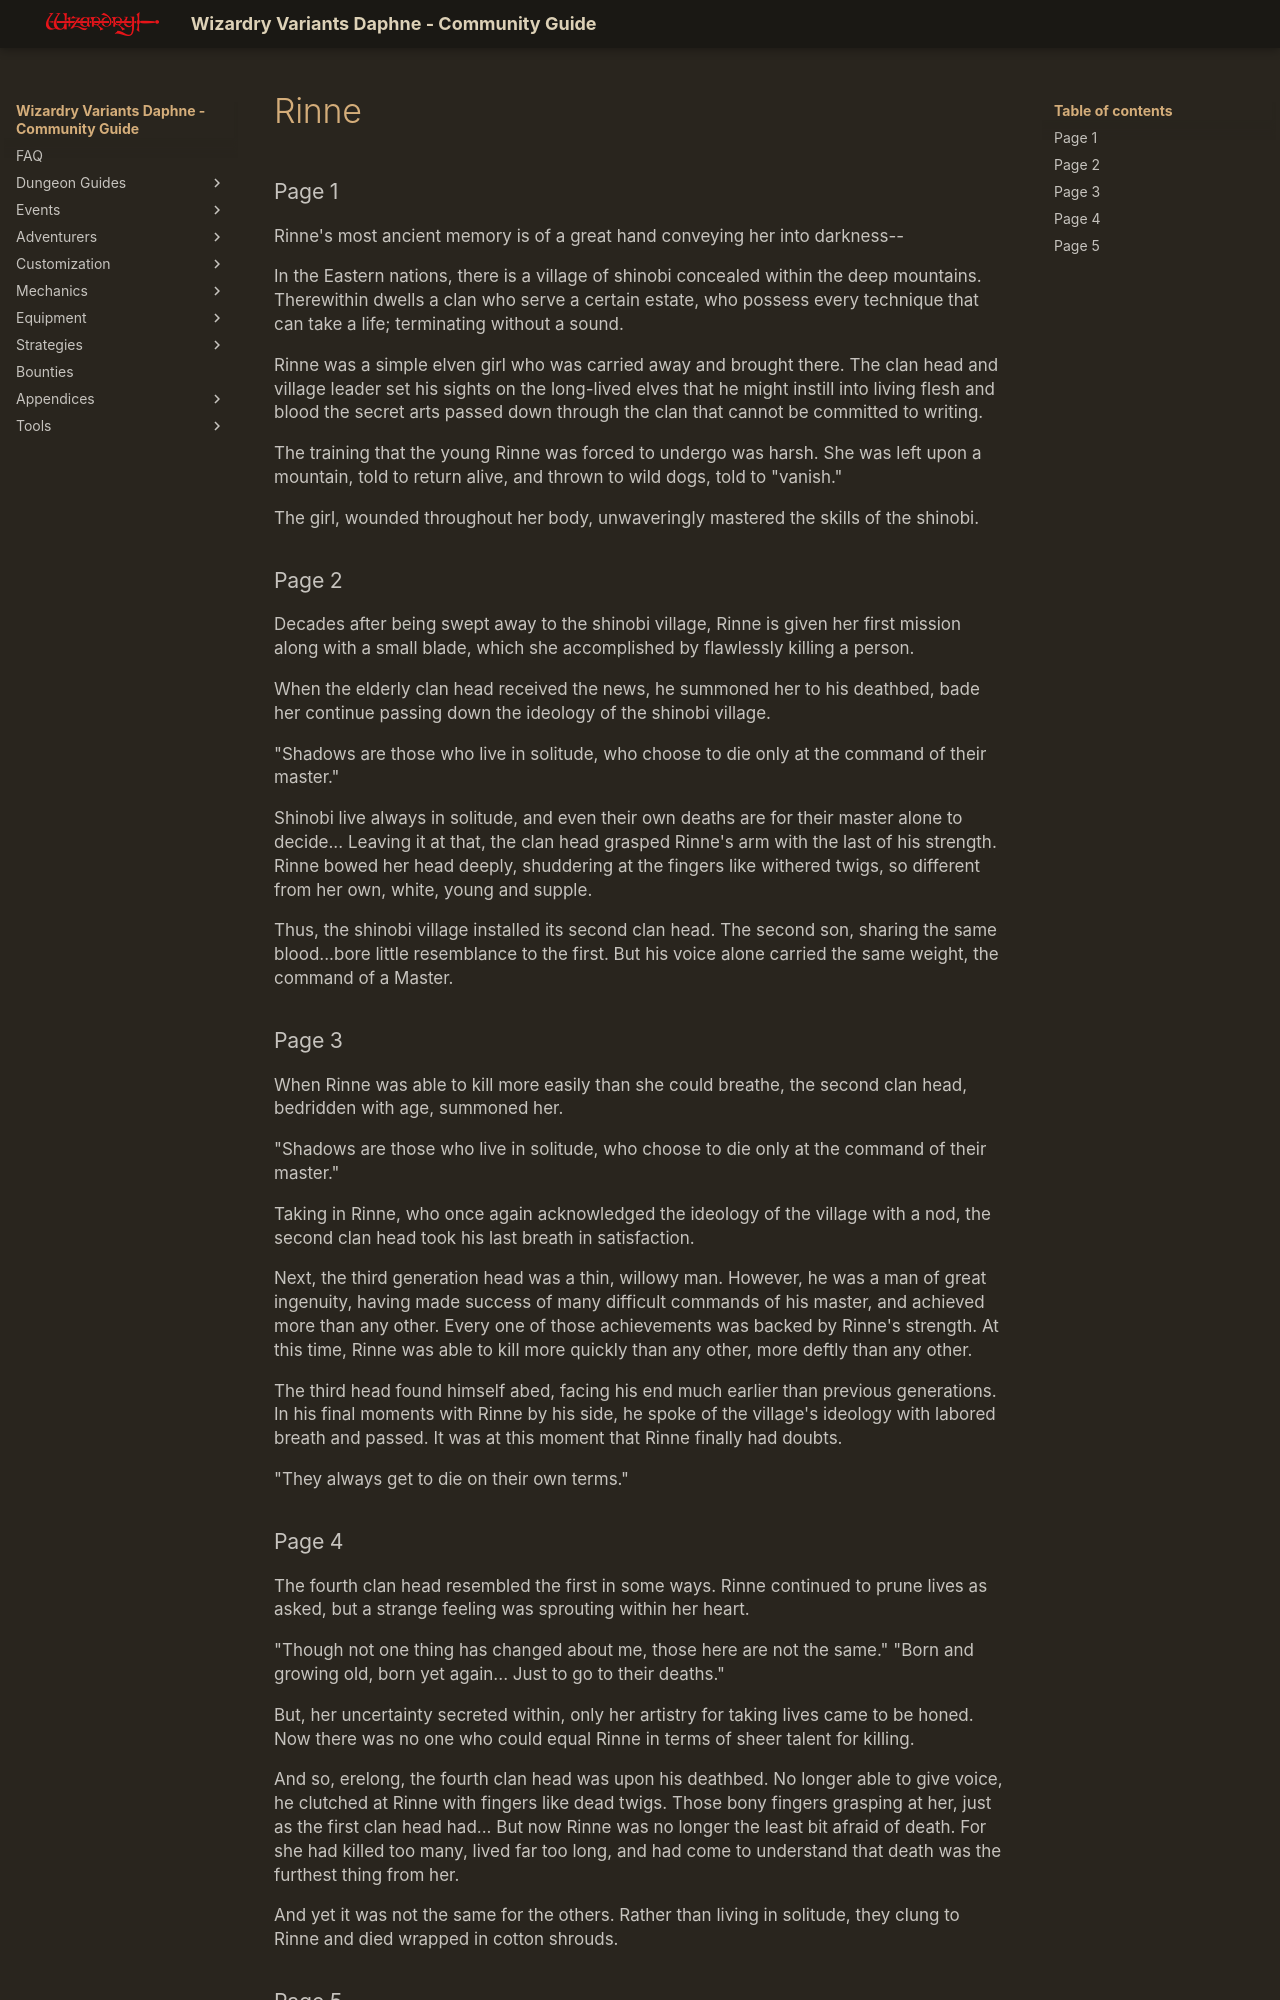

repository: itsnicksia/wizardry-daphne-guide · page: adventurers/legendary-adventurers/life-stories/Rinne/index.html · generator: mkdocs

### Page 1  
Rinne's most ancient memory is of a great hand conveying her into darkness--

In the Eastern nations, there is a village of shinobi concealed within the deep mountains. Therewithin dwells a clan who serve a certain estate, who possess every technique that can take a life; terminating without a sound.

Rinne was a simple elven girl who was carried away and brought there. The clan head and village leader set his sights on the long-lived elves that he might instill into living flesh and blood the secret arts passed down through the clan that cannot be committed to writing.

The training that the young Rinne was forced to undergo was harsh. She was left upon a mountain, told to return alive, and thrown to wild dogs, told to "vanish."

The girl, wounded throughout her body, unwaveringly mastered the skills of the shinobi.

### Page 2  
Decades after being swept away to the shinobi village, Rinne is given her first mission along with a small blade, which she accomplished by flawlessly killing a person.

When the elderly clan head received the news, he summoned her to his deathbed, bade her continue passing down the ideology of the shinobi village.

"Shadows are those who live in solitude, who choose to die only at the command of their master."

Shinobi live always in solitude, and even their own deaths are for their master alone to decide... Leaving it at that, the clan head grasped Rinne's arm with the last of his strength. Rinne bowed her head deeply, shuddering at the fingers like withered twigs, so different from her own, white, young and supple.

Thus, the shinobi village installed its second clan head. The second son, sharing the same blood...bore little resemblance to the first. But his voice alone carried the same weight, the command of a Master.

### Page 3  
When Rinne was able to kill more easily than she could breathe, the second clan head, bedridden with age, summoned her.

"Shadows are those who live in solitude, who choose to die only at the command of their master."

Taking in Rinne, who once again acknowledged the ideology of the village with a nod, the second clan head took his last breath in satisfaction.

Next, the third generation head was a thin, willowy man. However, he was a man of great ingenuity, having made success of many difficult commands of his master, and achieved more than any other. Every one of those achievements was backed by Rinne's strength. At this time, Rinne was able to kill more quickly than any other, more deftly than any other.

The third head found himself abed, facing his end much earlier than previous generations. In his final moments with Rinne by his side, he spoke of the village's ideology with labored breath and passed. It was at this moment that Rinne finally had doubts.

"They always get to die on their own terms."
